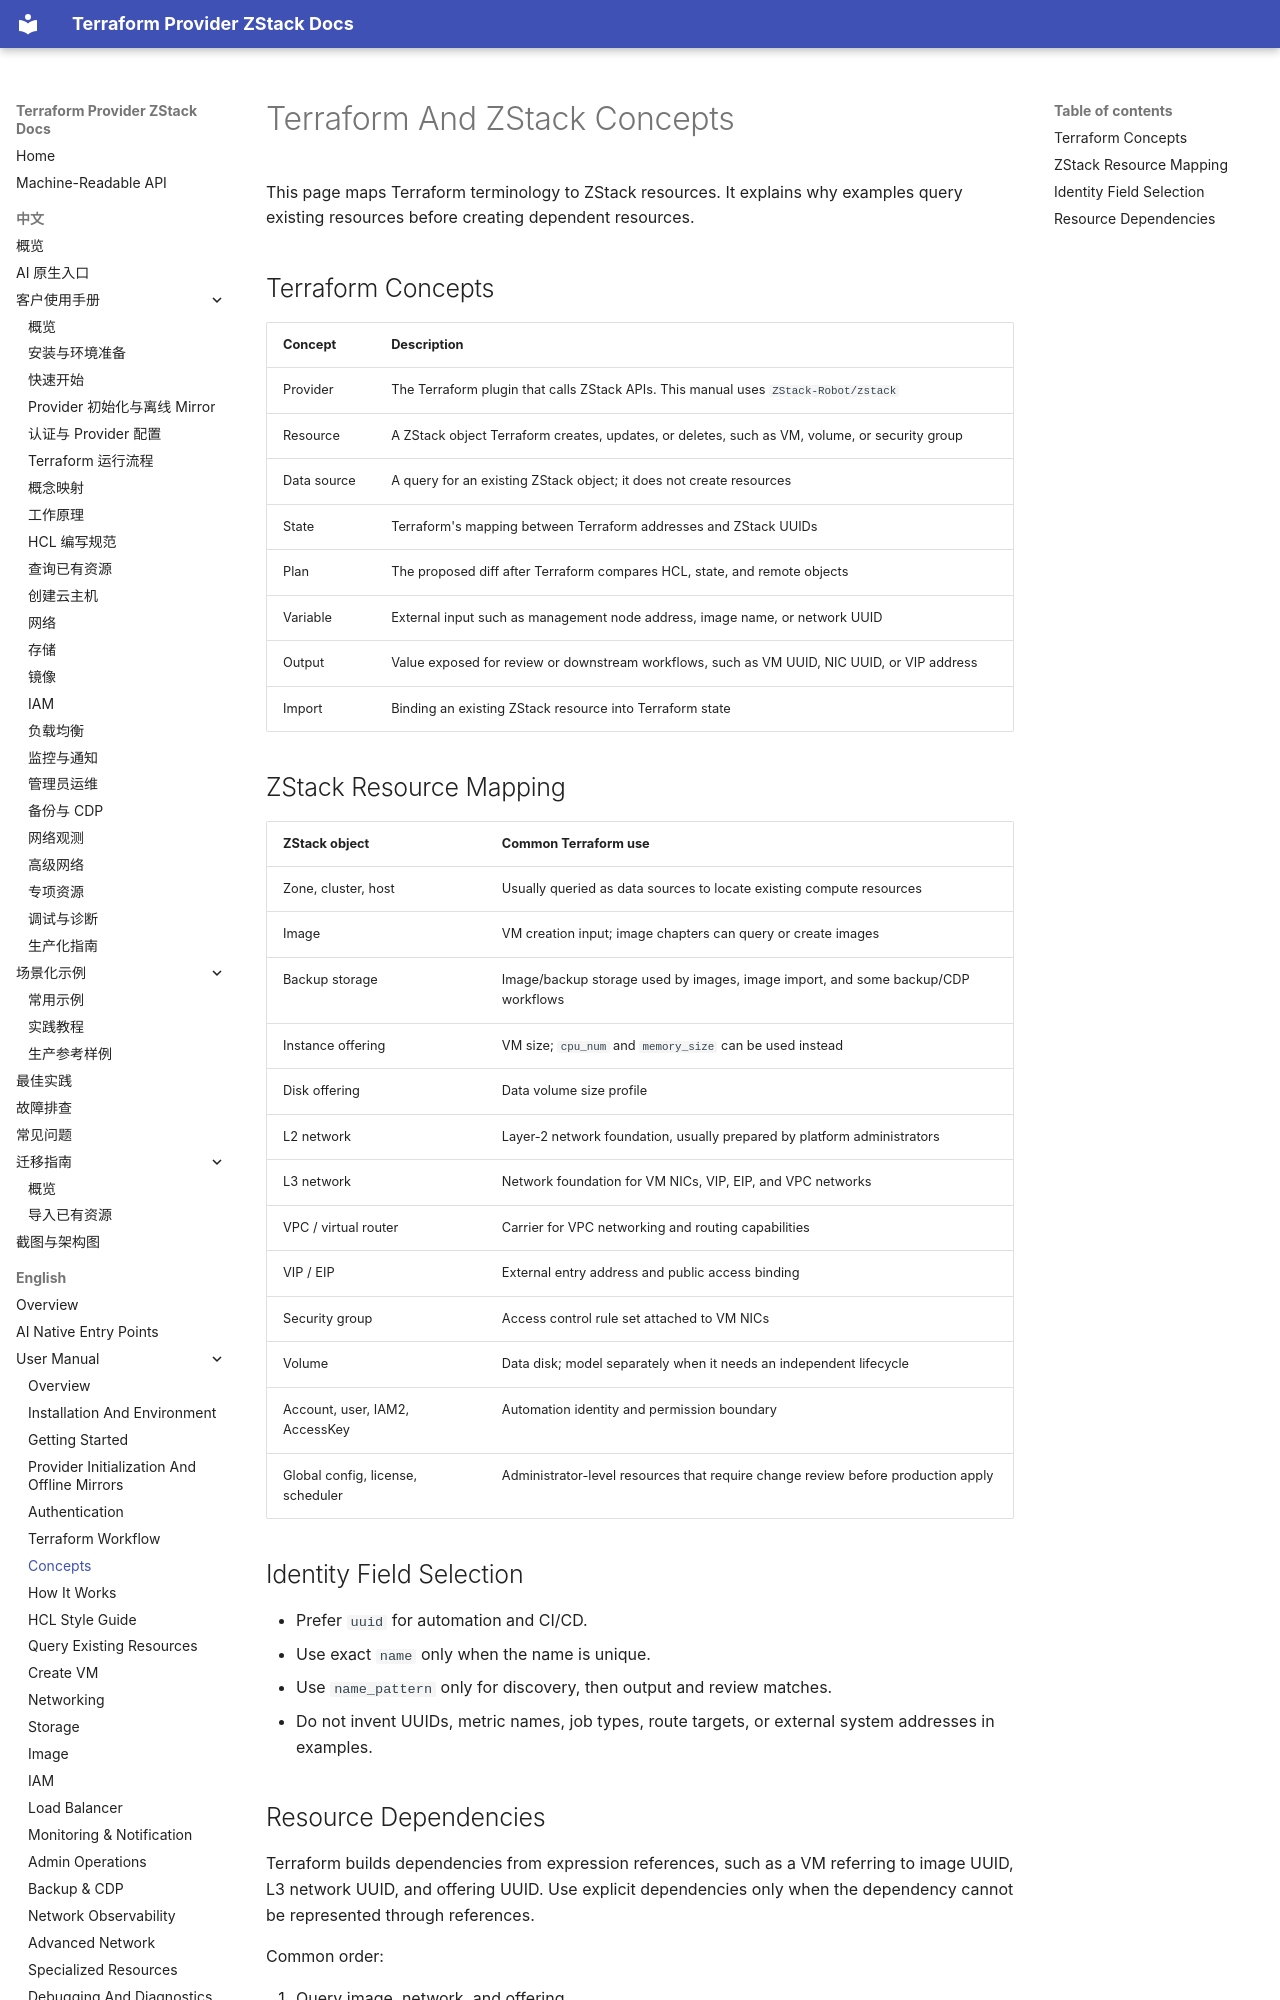

repository: terraform-zstack-modules/terraform-provider-zstack-docs · page: en/manual/concepts/index.html · generator: mkdocs

# Terraform And ZStack Concepts

This page maps Terraform terminology to ZStack resources. It explains why
examples query existing resources before creating dependent resources.

## Terraform Concepts

| Concept | Description |
|---|---|
| Provider | The Terraform plugin that calls ZStack APIs. This manual uses `ZStack-Robot/zstack` |
| Resource | A ZStack object Terraform creates, updates, or deletes, such as VM, volume, or security group |
| Data source | A query for an existing ZStack object; it does not create resources |
| State | Terraform's mapping between Terraform addresses and ZStack UUIDs |
| Plan | The proposed diff after Terraform compares HCL, state, and remote objects |
| Variable | External input such as management node address, image name, or network UUID |
| Output | Value exposed for review or downstream workflows, such as VM UUID, NIC UUID, or VIP address |
| Import | Binding an existing ZStack resource into Terraform state |

## ZStack Resource Mapping

| ZStack object | Common Terraform use |
|---|---|
| Zone, cluster, host | Usually queried as data sources to locate existing compute resources |
| Image | VM creation input; image chapters can query or create images |
| Backup storage | Image/backup storage used by images, image import, and some backup/CDP workflows |
| Instance offering | VM size; `cpu_num` and `memory_size` can be used instead |
| Disk offering | Data volume size profile |
| L2 network | Layer-2 network foundation, usually prepared by platform administrators |
| L3 network | Network foundation for VM NICs, VIP, EIP, and VPC networks |
| VPC / virtual router | Carrier for VPC networking and routing capabilities |
| VIP / EIP | External entry address and public access binding |
| Security group | Access control rule set attached to VM NICs |
| Volume | Data disk; model separately when it needs an independent lifecycle |
| Account, user, IAM2, AccessKey | Automation identity and permission boundary |
| Global config, license, scheduler | Administrator-level resources that require change review before production apply |
